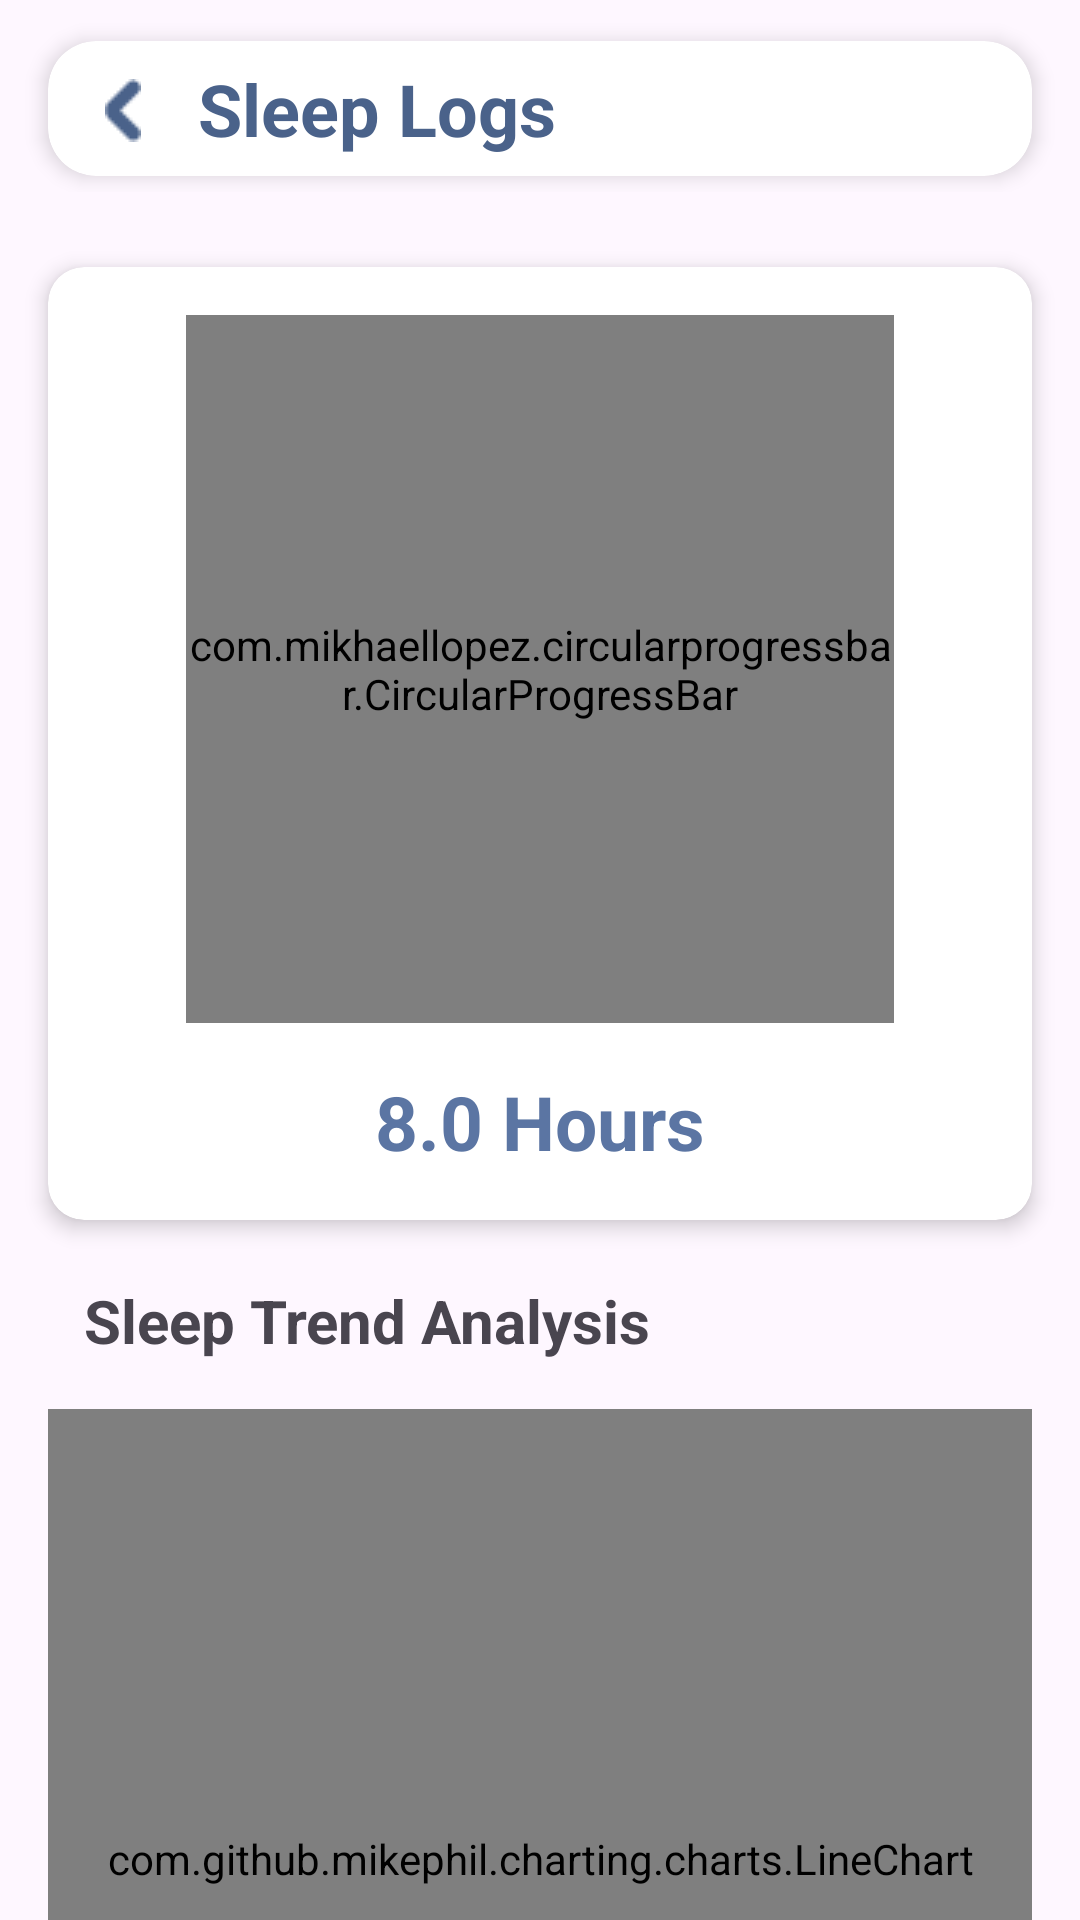

The Android layout XML behind this screen, and the referenced resources:
<!-- AndroidManifest.xml: application theme Theme.SeeHeart -->
<!-- res/layout/activity_sleep.xml -->
<androidx.constraintlayout.widget.ConstraintLayout
    xmlns:android="http://schemas.android.com/apk/res/android"
    xmlns:app="http://schemas.android.com/apk/res-auto"
    xmlns:tools="http://schemas.android.com/tools"
    android:layout_width="match_parent"
    android:layout_height="match_parent">

    
    <androidx.constraintlayout.widget.ConstraintLayout
        android:id="@+id/toolbar"
        android:layout_width="match_parent"
        android:layout_height="?attr/actionBarSize"
        app:layout_constraintTop_toTopOf="parent">

        <androidx.cardview.widget.CardView
            android:id="@+id/sleepLogsCard"
            android:layout_width="0dp"
            android:layout_height="45dp"
            android:layout_marginStart="16dp"
            android:layout_marginTop="8dp"
            android:layout_marginEnd="16dp"
            app:cardCornerRadius="16dp"
            app:cardElevation="4dp"
            app:layout_constraintBottom_toBottomOf="parent"
            app:layout_constraintEnd_toEndOf="parent"
            app:layout_constraintStart_toStartOf="parent"
            app:layout_constraintTop_toTopOf="parent">

            <androidx.constraintlayout.widget.ConstraintLayout
                android:layout_width="match_parent"
                android:layout_height="match_parent">

                <ImageButton
                    android:id="@+id/backButton"
                    android:layout_width="50dp"
                    android:layout_height="50dp"
                    android:background="?attr/selectableItemBackgroundBorderless"
                    android:contentDescription="Back"
                    android:src="@drawable/arrrow"
                    app:layout_constraintBottom_toBottomOf="parent"
                    app:layout_constraintStart_toStartOf="parent"
                    app:layout_constraintTop_toTopOf="parent" />

                <TextView
                    android:id="@+id/sleep_title"
                    android:layout_width="wrap_content"
                    android:layout_height="wrap_content"
                    android:text="Sleep Logs"
                    android:textColor="#4A628A"
                    android:textSize="24sp"
                    android:textStyle="bold"
                    app:layout_constraintBottom_toBottomOf="parent"
                    app:layout_constraintStart_toEndOf="@id/backButton"
                    app:layout_constraintTop_toTopOf="parent" />
            </androidx.constraintlayout.widget.ConstraintLayout>

        </androidx.cardview.widget.CardView>
    </androidx.constraintlayout.widget.ConstraintLayout>

    
    <androidx.cardview.widget.CardView
        android:id="@+id/cardWaterProgress"
        android:layout_width="0dp"
        android:layout_height="wrap_content"
        android:layout_marginStart="16dp"
        android:layout_marginTop="25dp"
        android:layout_marginEnd="16dp"
        app:cardCornerRadius="12dp"
        app:cardElevation="4dp"
        app:layout_constraintTop_toBottomOf="@id/toolbar"
        app:layout_constraintStart_toStartOf="parent"
        app:layout_constraintEnd_toEndOf="parent">

        <androidx.constraintlayout.widget.ConstraintLayout
            android:layout_width="match_parent"
            android:layout_height="wrap_content"
            android:padding="16dp">

            
            <FrameLayout
                android:id="@+id/frameLayout"
                android:layout_width="236dp"
                android:layout_height="236dp"
                app:layout_constraintEnd_toEndOf="parent"
                app:layout_constraintStart_toStartOf="parent"
                app:layout_constraintTop_toTopOf="parent">

                
                <com.mikhaellopez.circularprogressbar.CircularProgressBar
                    android:id="@+id/sleepProgress"
                    android:layout_width="match_parent"
                    android:layout_height="match_parent"
                    app:cpb_background_progressbar_color="#90A9E0"
                    app:cpb_background_progressbar_width="30dp"
                    app:cpb_progress="35"
                    app:cpb_progress_max="100"
                    app:cpb_progressbar_color="#5B75A3"
                    app:cpb_progressbar_width="30dp"
                    app:cpb_round_border="true" />

                
                <ImageView
                    android:id="@+id/waterDrop"
                    android:layout_width="80dp"
                    android:layout_height="80dp"
                    android:layout_gravity="center"
                    android:contentDescription="Moon Icon"
                    android:src="@drawable/drop" />
            </FrameLayout>

            
            <TextView
                android:id="@+id/sleepHour"
                android:layout_width="wrap_content"
                android:layout_height="wrap_content"
                android:layout_marginTop="16dp"
                android:textStyle="bold"
                android:text="8.0 Hours"
                android:textColor="#5B75A3"
                android:textSize="25sp"
                app:layout_constraintEnd_toEndOf="parent"
                app:layout_constraintStart_toStartOf="parent"
                app:layout_constraintTop_toBottomOf="@id/frameLayout" />

        </androidx.constraintlayout.widget.ConstraintLayout>
    </androidx.cardview.widget.CardView>

    




    
    <com.github.mikephil.charting.charts.LineChart
        android:id="@+id/sleepLineChart"
        android:layout_width="0dp"
        android:layout_height="300dp"
        android:layout_margin="16dp"
        android:layout_marginStart="16dp"
        android:layout_marginEnd="382dp"
        android:layout_marginBottom="16dp"
        app:layout_constraintBottom_toTopOf="@+id/sleep_logs_recyclerview"
        app:layout_constraintEnd_toEndOf="parent"
        app:layout_constraintHorizontal_bias="0.0"
        app:layout_constraintStart_toStartOf="parent"
        app:layout_constraintTop_toBottomOf="@id/tvSleepAnalysis" />

    <androidx.recyclerview.widget.RecyclerView
        android:id="@+id/sleep_logs_recyclerview"
        android:layout_width="match_parent"
        android:layout_height="200dp"
        android:layout_margin="16dp"
        app:layout_constraintTop_toBottomOf="@id/sleepLineChart"
        app:layout_constraintStart_toStartOf="parent"
        app:layout_constraintEnd_toEndOf="parent" />

    
    <Button
        android:id="@+id/subscribe_sleep_button"
        android:layout_width="0dp"
        android:layout_height="wrap_content"
        android:layout_margin="16dp"
        android:text="Manage Sleep Subscription"
        app:layout_constraintTop_toBottomOf="@id/sleep_logs_recyclerview"
        app:layout_constraintStart_toStartOf="parent"
        app:layout_constraintEnd_toEndOf="parent" />

    <TextView
        android:id="@+id/tvSleepAnalysis"
        android:layout_width="wrap_content"
        android:layout_height="wrap_content"
        android:layout_marginStart="28dp"
        android:layout_marginTop="20dp"
        android:text="Sleep Trend Analysis"
        android:textStyle="bold"
        android:textSize="20sp"
        app:layout_constraintStart_toStartOf="parent"
        app:layout_constraintTop_toBottomOf="@id/cardWaterProgress" />

</androidx.constraintlayout.widget.ConstraintLayout>
<!-- resources referenced by this layout -->
<resources>
  <!-- drawable arrrow: png bitmap (drawable, 374 bytes) -->
  <style name="Theme.SeeHeart" parent="android:Theme.Material.Light.NoActionBar" />
</resources>
